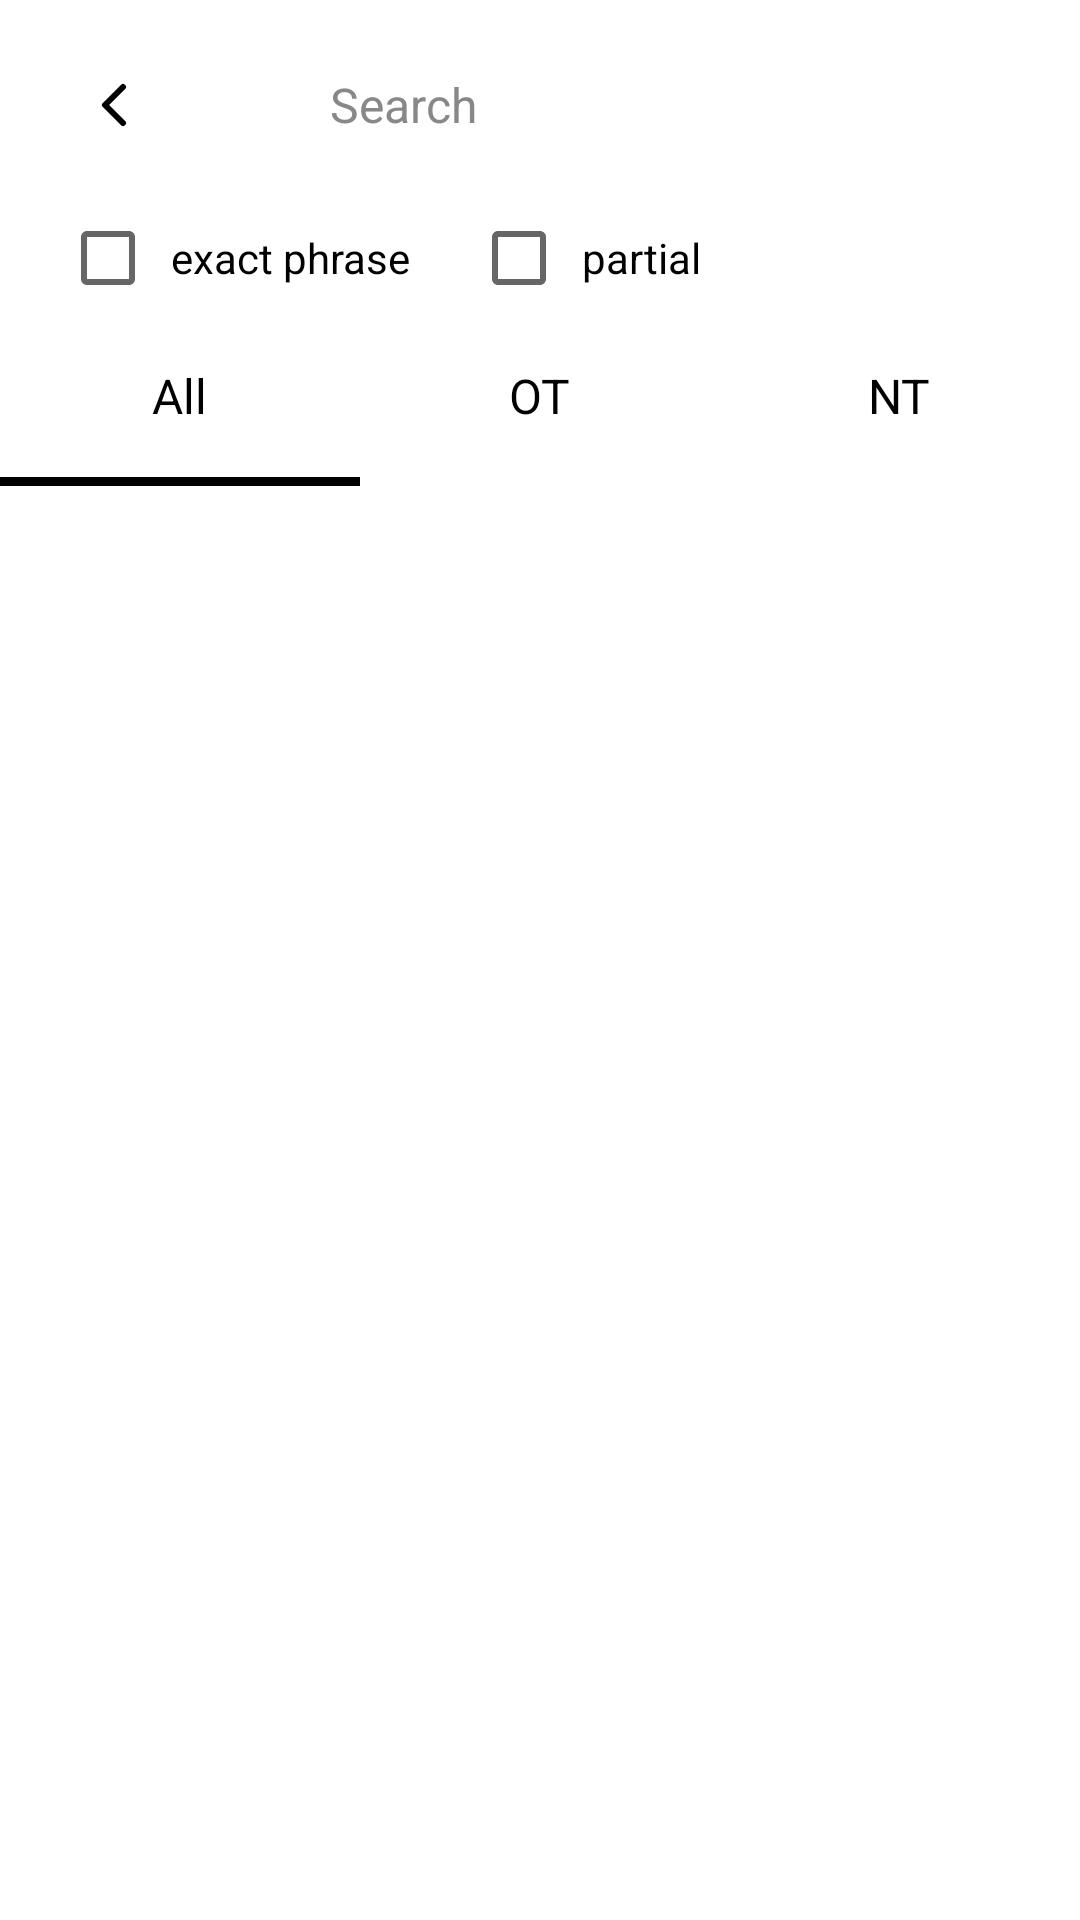

Android layout source for this screen:
<!-- AndroidManifest.xml: application theme Theme.Bible -->
<!-- res/layout/fragment_search.xml -->
<?xml version="1.0" encoding="utf-8"?>
<LinearLayout xmlns:android="http://schemas.android.com/apk/res/android"
    android:layout_width="match_parent"
    android:layout_height="match_parent"
    android:background="?attr/mainBackground"
    android:orientation="vertical">

    <androidx.appcompat.widget.Toolbar
        android:id="@+id/toolbar"
        android:layout_width="match_parent"
        android:layout_height="70dp"
        android:background="@drawable/gradient"
        android:paddingEnd="20dp">

        <GridLayout
            android:layout_width="match_parent"
            android:layout_height="wrap_content">

            <ImageView
                android:id="@+id/imageViewBack"
                android:layout_width="wrap_content"
                android:layout_height="wrap_content"
                android:layout_gravity="center_vertical"
                android:padding="10dp"
                android:src="@drawable/ic_back_toolbar" />

            <FrameLayout
                android:layout_width="wrap_content"
                android:layout_height="wrap_content"
                android:layout_rowWeight="1"
                android:layout_columnWeight="1">

                <ImageView
                    android:layout_width="20dp"
                    android:layout_height="20dp"
                    android:layout_gravity="start|center_vertical"
                    android:layout_marginStart="20dp"
                    android:src="@drawable/ic_search" />

                <EditText
                    android:id="@+id/editTextSearch"
                    android:layout_width="match_parent"
                    android:layout_height="match_parent"
                    android:layout_marginStart="10dp"
                    android:maxLines="1"
                    android:background="@drawable/edittext_search"
                    android:gravity="center_vertical"
                    android:hint="@string/search"
                    android:paddingStart="40dp"
                    android:paddingEnd="30dp"
                    android:textColor="?attr/mainToolbarSearchEditTextColor"
                    android:textColorHint="?attr/mainToolbarSearchEditTextHint"
                    android:imeOptions="actionSearch"
                    android:inputType="text"
                    android:textSize="16sp" />

                <ImageView
                    android:id="@+id/imageViewClear"
                    android:layout_width="wrap_content"
                    android:layout_height="wrap_content"
                    android:layout_gravity="end|center_vertical"
                    android:layout_marginEnd="10dp"
                    android:src="@drawable/ic_close_search"
                    android:visibility="invisible" />

            </FrameLayout>

        </GridLayout>

    </androidx.appcompat.widget.Toolbar>

    <GridLayout
        android:layout_width="match_parent"
        android:layout_height="wrap_content"
        android:background="@drawable/gradient"
        android:paddingLeft="20dp"
        android:paddingRight="20dp">

        <CheckBox
            android:id="@+id/checkBoxExact"
            android:layout_width="wrap_content"
            android:layout_height="wrap_content"
            android:layout_marginEnd="5dp"
            android:minWidth="0dp"
            android:minHeight="0dp"
            android:theme="@style/checkBoxStyle" />

        <TextView
            android:layout_width="wrap_content"
            android:layout_height="wrap_content"
            android:layout_gravity="center_vertical"
            android:text="@string/exact_phrase"
            android:textColor="?attr/mainToolbarTitle" />

        <CheckBox
            android:id="@+id/checkBoxPartial"
            android:layout_width="wrap_content"
            android:layout_height="wrap_content"
            android:layout_marginStart="20dp"
            android:layout_marginEnd="5dp"
            android:minWidth="0dp"
            android:minHeight="0dp"
            android:theme="@style/checkBoxStyle" />

        <TextView
            android:layout_width="wrap_content"
            android:layout_height="wrap_content"
            android:layout_gravity="center_vertical"
            android:text="@string/partial"
            android:textColor="?attr/mainToolbarTitle" />

    </GridLayout>

    <GridLayout
        android:layout_width="match_parent"
        android:layout_height="60dp"
        android:background="@drawable/gradient">

        <RelativeLayout
            android:id="@+id/relativeLayoutAll"
            android:layout_width="0dp"
            android:layout_height="wrap_content"
            android:layout_columnWeight="1">

            <TextView
                android:layout_width="wrap_content"
                android:layout_height="wrap_content"
                android:layout_centerInParent="true"
                android:text="@string/all"
                android:textColor="?attr/mainToolbarTitle"
                android:textSize="16sp" />

            <View
                android:id="@+id/viewAllBottom"
                android:layout_width="match_parent"
                android:layout_height="3dp"
                android:layout_alignParentBottom="true"
                android:background="?attr/mainToolbarTitle" />

        </RelativeLayout>

        <RelativeLayout
            android:id="@+id/relativeLayoutOt"
            android:layout_width="0dp"
            android:layout_height="wrap_content"
            android:layout_columnWeight="1">

            <TextView
                android:layout_width="wrap_content"
                android:layout_height="wrap_content"
                android:layout_centerInParent="true"
                android:text="@string/ot"
                android:textAllCaps="true"
                android:textColor="?attr/mainToolbarTitle"
                android:textSize="16sp" />

            <View
                android:id="@+id/viewOtBottom"
                android:layout_width="match_parent"
                android:layout_height="3dp"
                android:layout_alignParentBottom="true"
                android:background="?attr/mainToolbarTitle"
                android:visibility="invisible" />

        </RelativeLayout>

        <RelativeLayout
            android:id="@+id/relativeLayoutNt"
            android:layout_width="0dp"
            android:layout_height="wrap_content"
            android:layout_columnWeight="1">

            <TextView
                android:layout_width="wrap_content"
                android:layout_height="wrap_content"
                android:layout_centerInParent="true"
                android:text="@string/nt"
                android:textAllCaps="true"
                android:textColor="?attr/mainToolbarTitle"
                android:textSize="16sp" />

            <View
                android:id="@+id/viewNtBottom"
                android:layout_width="match_parent"
                android:layout_height="3dp"
                android:layout_alignParentBottom="true"
                android:background="?attr/mainToolbarTitle"
                android:visibility="invisible" />

        </RelativeLayout>

    </GridLayout>

    <GridLayout
        android:id="@+id/gridLayoutResult"
        android:layout_width="match_parent"
        android:layout_height="wrap_content"
        android:padding="15dp"
        android:visibility="gone">

        <LinearLayout
            android:id="@+id/linearLayoutResult"
            android:layout_width="wrap_content"
            android:layout_height="wrap_content"
            android:layout_columnWeight="1">

            <TextView
                android:id="@+id/textViewResult"
                android:layout_width="wrap_content"
                android:layout_height="wrap_content"
                android:layout_gravity="center_vertical"
                android:layout_marginEnd="5dp"
                android:textColor="?attr/searchResultText"
                android:textSize="17sp" />

            <TextView
                android:layout_width="wrap_content"
                android:layout_height="wrap_content"
                android:layout_gravity="center_vertical"
                android:text="@string/results"
                android:textColor="?attr/searchResultText"
                android:textSize="17sp" />

        </LinearLayout>

        <LinearLayout
            android:id="@+id/linearLayoutSelectAll"
            android:visibility="gone"
            android:layout_width="wrap_content"
            android:layout_height="wrap_content"
            android:layout_columnWeight="1"
            android:layout_gravity="center_vertical">

            <CheckBox
                android:id="@+id/checkBoxSelectAll"
                android:layout_width="wrap_content"
                android:layout_height="wrap_content"
                android:buttonTint="?attr/searchCheckBox"
                android:minWidth="0dp"
                android:minHeight="0dp" />

            <TextView
                android:layout_width="wrap_content"
                android:layout_height="wrap_content"
                android:layout_gravity="center_vertical"
                android:layout_marginStart="5dp"
                android:layout_marginEnd="5dp"
                android:text="@string/select_all"
                android:textColor="?attr/searchResultText"
                android:textSize="17sp" />

            <TextView
                android:id="@+id/textViewSelected"
                android:layout_width="wrap_content"
                android:layout_height="wrap_content"
                android:layout_gravity="center_vertical"
                android:layout_marginStart="5dp"
                android:layout_marginEnd="5dp"
                android:textColor="?attr/searchResultText"
                android:textSize="17sp" />

            <TextView
                android:layout_width="wrap_content"
                android:layout_height="wrap_content"
                android:layout_gravity="center_vertical"
                android:text="/"
                android:textColor="?attr/searchResultText"
                android:textSize="17sp" />

            <TextView
                android:id="@+id/textViewTotal"
                android:layout_width="wrap_content"
                android:layout_height="wrap_content"
                android:layout_gravity="center_vertical"
                android:layout_marginStart="5dp"
                android:layout_marginEnd="5dp"
                android:textColor="?attr/searchResultText"
                android:textSize="17sp" />

        </LinearLayout>

        <ImageView
            android:id="@+id/imageViewClose"
            android:visibility="gone"
            android:layout_width="22dp"
            android:layout_height="22dp"
            android:layout_gravity="center_vertical"
            android:layout_marginEnd="15dp"
            android:src="@drawable/ic_close_search" />

        <ImageView
            android:id="@+id/imageViewCopy"
            android:layout_width="22dp"
            android:layout_height="22dp"
            android:layout_gravity="center_vertical"
            android:layout_marginEnd="15dp"
            android:visibility="gone"
            android:src="@drawable/ic_copy_search" />

        <ImageView
            android:id="@+id/imageViewShare"
            android:layout_width="22dp"
            android:layout_height="22dp"
            android:visibility="gone"
            android:layout_gravity="center_vertical"
            android:src="@drawable/ic_share_search" />

    </GridLayout>

    <androidx.recyclerview.widget.RecyclerView
        android:id="@+id/recyclerView"
        android:scrollbars="vertical"
        android:layout_width="match_parent"
        android:layout_height="match_parent"
        android:baselineAligned="false" />

</LinearLayout>
<!-- resources referenced by this layout -->
<resources>
  <!-- drawable edittext_search (drawable) -->
  <?xml version="1.0" encoding="utf-8"?>
  <shape xmlns:android="http://schemas.android.com/apk/res/android">
  
      <solid android:color="#4DFFFFFF"/>
      <corners android:radius="10dp"/>
  
  </shape>
  <!-- drawable gradient (drawable) -->
  <?xml version="1.0" encoding="utf-8"?>
  <shape xmlns:android="http://schemas.android.com/apk/res/android">
  
      <gradient android:angle="0"
          android:startColor="?attr/mainToolbarGradientStart"
          android:endColor="?attr/mainToolbarGradientEnd"/>
  
  </shape>
  <!-- drawable ic_back_toolbar (drawable) -->
  <vector xmlns:android="http://schemas.android.com/apk/res/android"
      android:width="24dp"
      android:height="24dp"
      android:viewportWidth="24"
      android:viewportHeight="24">
    <path
        android:pathData="M15,18L9,12L15,6"
        android:strokeLineJoin="round"
        android:strokeWidth="2"
        android:fillColor="#00000000"
        android:strokeColor="?attr/mainToolbarIcon"
        android:strokeLineCap="round"/>
  </vector>
  <!-- drawable ic_close_search (drawable) -->
  <vector xmlns:android="http://schemas.android.com/apk/res/android"
      android:width="24dp"
      android:height="24dp"
      android:viewportWidth="24"
      android:viewportHeight="24">
    <path
        android:pathData="M18,6L6,18"
        android:strokeLineJoin="round"
        android:strokeWidth="2"
        android:fillColor="?attr/searchIconColor"
        android:strokeColor="?attr/searchIconColor"
        android:strokeLineCap="round"/>
    <path
        android:pathData="M6,6L18,18"
        android:strokeLineJoin="round"
        android:strokeWidth="2"
        android:fillColor="?attr/searchIconColor"
        android:strokeColor="?attr/searchIconColor"
        android:strokeLineCap="round"/>
  </vector>
  <!-- drawable ic_copy_search (drawable) -->
  <vector xmlns:android="http://schemas.android.com/apk/res/android"
      android:width="24dp"
      android:height="24dp"
      android:viewportWidth="24"
      android:viewportHeight="24">
    <path
        android:pathData="M20,9H11C9.8954,9 9,9.8954 9,11V20C9,21.1046 9.8954,22 11,22H20C21.1046,22 22,21.1046 22,20V11C22,9.8954 21.1046,9 20,9Z"
        android:strokeLineJoin="round"
        android:strokeWidth="2"
        android:fillColor="#00000000"
        android:strokeColor="?attr/mainBottomSheetIcon"
        android:strokeLineCap="round"/>
    <path
        android:pathData="M5,15H4C3.4696,15 2.9609,14.7893 2.5858,14.4142C2.2107,14.0391 2,13.5304 2,13V4C2,3.4696 2.2107,2.9609 2.5858,2.5858C2.9609,2.2107 3.4696,2 4,2H13C13.5304,2 14.0391,2.2107 14.4142,2.5858C14.7893,2.9609 15,3.4696 15,4V5"
        android:strokeLineJoin="round"
        android:strokeWidth="2"
        android:fillColor="#00000000"
        android:strokeColor="?attr/mainBottomSheetIcon"
        android:strokeLineCap="round"/>
  </vector>
  <string name="all">All</string>
  <string name="exact_phrase">exact phrase</string>
  <string name="nt">NT</string>
  <string name="ot">OT</string>
  <string name="partial">partial</string>
  <string name="results">results</string>
  <string name="search">Search</string>
  <string name="select_all">Select all</string>
  <style name="checkBoxStyle" parent="Base.Theme.AppCompat">
          <item name="colorAccent">@color/purple_500</item>
          <item name="android:textColorSecondary">?attr/mainToolbarTitle</item>
      </style>
  <color name="purple_500">#756A8E</color>
  <color name="black">#FF000000</color>
  <color name="white">#FFFFFFFF</color>
</resources>
